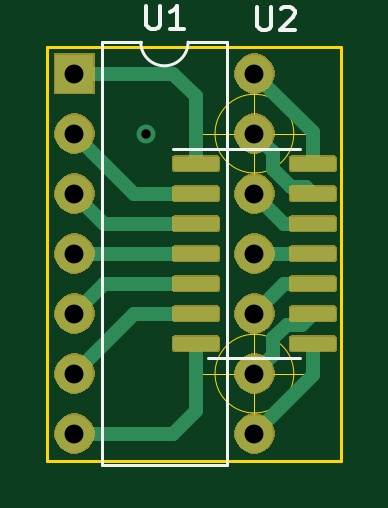
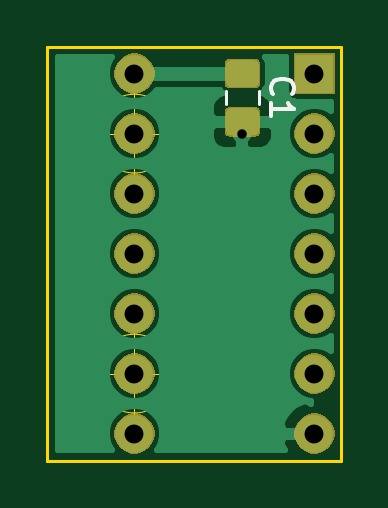
Circuit board: 9 layer files. Board 12.4 x 17.5 mm.
- bottom_copper: dip14soic-B_Cu.gbr (27673 bytes)
- bottom_mask: dip14soic-B_Mask.gbr (14032 bytes)
- bottom_silk: dip14soic-B_SilkS.gbr (1260 bytes)
- outline: dip14soic-Edge_Cuts.gbr (1095 bytes)
- top_copper: dip14soic-F_Cu.gbr (29093 bytes)
- top_mask: dip14soic-F_Mask.gbr (25792 bytes)
- top_silk: dip14soic-F_SilkS.gbr (2092 bytes)
- drill: dip14soic-NPTH.drl (284 bytes)
- drill: dip14soic-PTH.drl (476 bytes)

=== bottom_copper: dip14soic-B_Cu.gbr (27673 bytes, source omitted) ===
=== bottom_mask: dip14soic-B_Mask.gbr (14032 bytes, source omitted) ===
=== bottom_silk: dip14soic-B_SilkS.gbr ===
G04 #@! TF.GenerationSoftware,KiCad,Pcbnew,(5.1.5)-3*
G04 #@! TF.CreationDate,2020-06-08T21:20:55-04:00*
G04 #@! TF.ProjectId,dip14soic,64697031-3473-46f6-9963-2e6b69636164,rev?*
G04 #@! TF.SameCoordinates,Original*
G04 #@! TF.FileFunction,Legend,Bot*
G04 #@! TF.FilePolarity,Positive*
%FSLAX46Y46*%
G04 Gerber Fmt 4.6, Leading zero omitted, Abs format (unit mm)*
G04 Created by KiCad (PCBNEW (5.1.5)-3) date 2020-06-08 21:20:55*
%MOMM*%
%LPD*%
G04 APERTURE LIST*
%ADD10C,0.120000*%
%ADD11C,0.150000*%
G04 APERTURE END LIST*
D10*
X109018000Y-71874748D02*
X109018000Y-72397252D01*
X110438000Y-71874748D02*
X110438000Y-72397252D01*
D11*
X108435142Y-71969333D02*
X108482761Y-71921714D01*
X108530380Y-71778857D01*
X108530380Y-71683619D01*
X108482761Y-71540761D01*
X108387523Y-71445523D01*
X108292285Y-71397904D01*
X108101809Y-71350285D01*
X107958952Y-71350285D01*
X107768476Y-71397904D01*
X107673238Y-71445523D01*
X107578000Y-71540761D01*
X107530380Y-71683619D01*
X107530380Y-71778857D01*
X107578000Y-71921714D01*
X107625619Y-71969333D01*
X108530380Y-72921714D02*
X108530380Y-72350285D01*
X108530380Y-72636000D02*
X107530380Y-72636000D01*
X107673238Y-72540761D01*
X107768476Y-72445523D01*
X107816095Y-72350285D01*
M02*

=== outline: dip14soic-Edge_Cuts.gbr ===
G04 #@! TF.GenerationSoftware,KiCad,Pcbnew,(5.1.5)-3*
G04 #@! TF.CreationDate,2020-06-08T21:20:55-04:00*
G04 #@! TF.ProjectId,dip14soic,64697031-3473-46f6-9963-2e6b69636164,rev?*
G04 #@! TF.SameCoordinates,Original*
G04 #@! TF.FileFunction,Profile,NP*
%FSLAX46Y46*%
G04 Gerber Fmt 4.6, Leading zero omitted, Abs format (unit mm)*
G04 Created by KiCad (PCBNEW (5.1.5)-3) date 2020-06-08 21:20:55*
%MOMM*%
%LPD*%
G04 APERTURE LIST*
%ADD10C,0.050000*%
%ADD11C,0.120000*%
G04 APERTURE END LIST*
D10*
X115966666Y-83820000D02*
G75*
G03X115966666Y-83820000I-1666666J0D01*
G01*
X111800000Y-83820000D02*
X116800000Y-83820000D01*
X114300000Y-81320000D02*
X114300000Y-86320000D01*
X115966666Y-73660000D02*
G75*
G03X115966666Y-73660000I-1666666J0D01*
G01*
X111800000Y-73660000D02*
X116800000Y-73660000D01*
X114300000Y-71160000D02*
X114300000Y-76160000D01*
D11*
X117983000Y-87503000D02*
X117983000Y-69977000D01*
X105537000Y-87503000D02*
X117983000Y-87503000D01*
X105537000Y-69977000D02*
X105537000Y-87503000D01*
X117983000Y-69977000D02*
X105537000Y-69977000D01*
M02*

=== top_copper: dip14soic-F_Cu.gbr (29093 bytes, source omitted) ===
=== top_mask: dip14soic-F_Mask.gbr (25792 bytes, source omitted) ===
=== top_silk: dip14soic-F_SilkS.gbr ===
G04 #@! TF.GenerationSoftware,KiCad,Pcbnew,(5.1.5)-3*
G04 #@! TF.CreationDate,2020-06-08T21:20:55-04:00*
G04 #@! TF.ProjectId,dip14soic,64697031-3473-46f6-9963-2e6b69636164,rev?*
G04 #@! TF.SameCoordinates,Original*
G04 #@! TF.FileFunction,Legend,Top*
G04 #@! TF.FilePolarity,Positive*
%FSLAX46Y46*%
G04 Gerber Fmt 4.6, Leading zero omitted, Abs format (unit mm)*
G04 Created by KiCad (PCBNEW (5.1.5)-3) date 2020-06-08 21:20:55*
%MOMM*%
%LPD*%
G04 APERTURE LIST*
%ADD10C,0.120000*%
%ADD11C,0.150000*%
G04 APERTURE END LIST*
D10*
X111490000Y-69790000D02*
G75*
G02X109490000Y-69790000I-1000000J0D01*
G01*
X109490000Y-69790000D02*
X107840000Y-69790000D01*
X107840000Y-69790000D02*
X107840000Y-87690000D01*
X107840000Y-87690000D02*
X113140000Y-87690000D01*
X113140000Y-87690000D02*
X113140000Y-69790000D01*
X113140000Y-69790000D02*
X111490000Y-69790000D01*
X114300000Y-83175000D02*
X116250000Y-83175000D01*
X114300000Y-83175000D02*
X112350000Y-83175000D01*
X114300000Y-74305000D02*
X116250000Y-74305000D01*
X114300000Y-74305000D02*
X110850000Y-74305000D01*
D11*
X109728095Y-68242380D02*
X109728095Y-69051904D01*
X109775714Y-69147142D01*
X109823333Y-69194761D01*
X109918571Y-69242380D01*
X110109047Y-69242380D01*
X110204285Y-69194761D01*
X110251904Y-69147142D01*
X110299523Y-69051904D01*
X110299523Y-68242380D01*
X111299523Y-69242380D02*
X110728095Y-69242380D01*
X111013809Y-69242380D02*
X111013809Y-68242380D01*
X110918571Y-68385238D01*
X110823333Y-68480476D01*
X110728095Y-68528095D01*
X114427095Y-68286380D02*
X114427095Y-69095904D01*
X114474714Y-69191142D01*
X114522333Y-69238761D01*
X114617571Y-69286380D01*
X114808047Y-69286380D01*
X114903285Y-69238761D01*
X114950904Y-69191142D01*
X114998523Y-69095904D01*
X114998523Y-68286380D01*
X115427095Y-68381619D02*
X115474714Y-68334000D01*
X115569952Y-68286380D01*
X115808047Y-68286380D01*
X115903285Y-68334000D01*
X115950904Y-68381619D01*
X115998523Y-68476857D01*
X115998523Y-68572095D01*
X115950904Y-68714952D01*
X115379476Y-69286380D01*
X115998523Y-69286380D01*
M02*

=== drill: dip14soic-NPTH.drl ===
M48
; DRILL file {KiCad (5.1.5)-3} date 6/8/2020 9:20:57 PM
; FORMAT={-:-/ absolute / inch / decimal}
; #@! TF.CreationDate,2020-06-08T21:20:57-04:00
; #@! TF.GenerationSoftware,Kicad,Pcbnew,(5.1.5)-3
; #@! TF.FileFunction,NonPlated,1,2,NPTH
FMAT,2
INCH
%
G90
G05
T0
M30

=== drill: dip14soic-PTH.drl ===
M48
; DRILL file {KiCad (5.1.5)-3} date 6/8/2020 9:20:57 PM
; FORMAT={-:-/ absolute / inch / decimal}
; #@! TF.CreationDate,2020-06-08T21:20:57-04:00
; #@! TF.GenerationSoftware,Kicad,Pcbnew,(5.1.5)-3
; #@! TF.FileFunction,Plated,1,2,PTH
FMAT,2
INCH
T1C0.0157
T2C0.0315
%
G90
G05
T1
X4.32Y-2.9
T2
X4.2Y-2.8
X4.2Y-2.9
X4.2Y-3.0
X4.2Y-3.1
X4.2Y-3.2
X4.2Y-3.3
X4.2Y-3.4
X4.5Y-2.8
X4.5Y-2.9
X4.5Y-3.0
X4.5Y-3.1
X4.5Y-3.2
X4.5Y-3.3
X4.5Y-3.4
T0
M30

